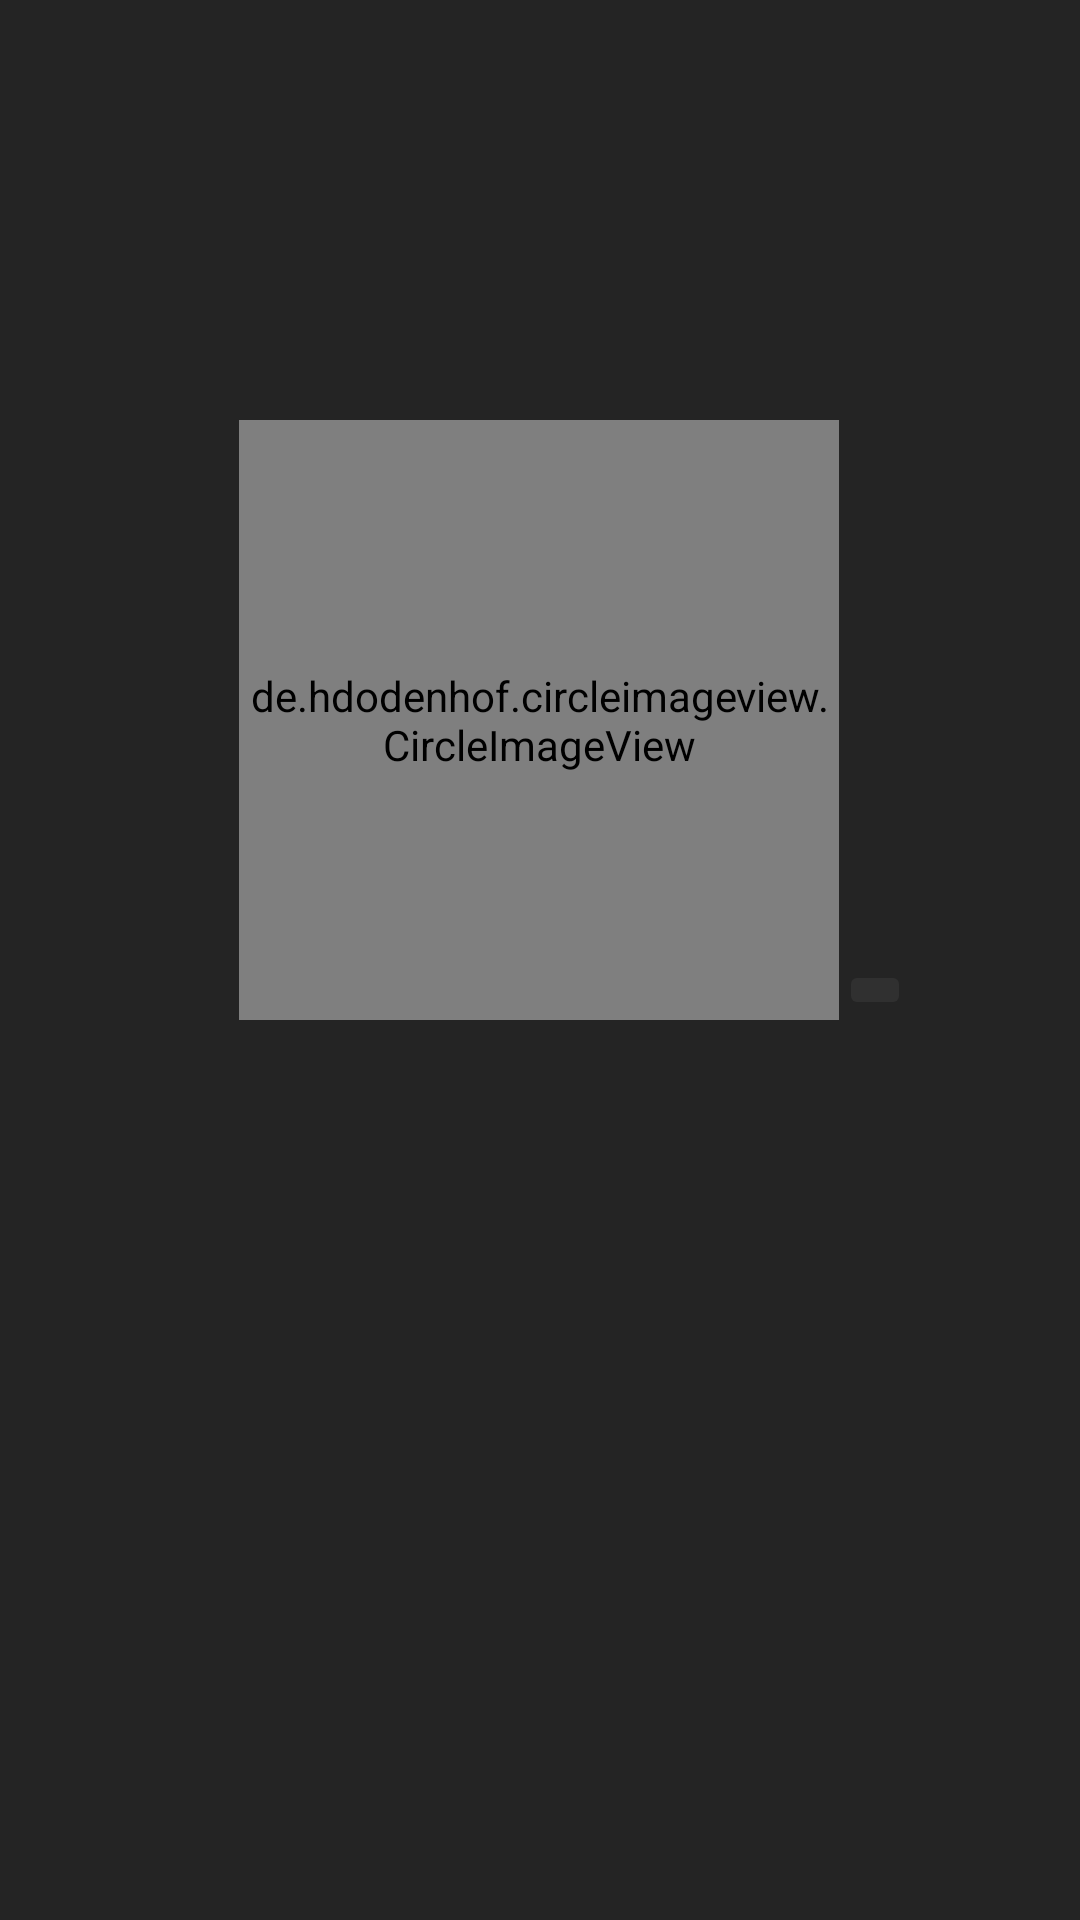

Produce the Android XML layout that renders to this screen, including the resource entries it uses.
<!-- AndroidManifest.xml: application theme Theme.ChatApp -->
<!-- res/layout/fragment_user_profile.xml -->
<?xml version="1.0" encoding="utf-8"?>
<androidx.constraintlayout.widget.ConstraintLayout
    xmlns:android="http://schemas.android.com/apk/res/android"
    xmlns:app="http://schemas.android.com/apk/res-auto"
    xmlns:tools="http://schemas.android.com/tools"
    android:layout_width="match_parent"
    android:layout_height="match_parent"
    android:background="@color/theme_darker"
    tools:context=".UserProfileFragment">


    <de.hdodenhof.circleimageview.CircleImageView
        android:id="@+id/user_profile_picture"
        android:layout_width="200dp"
        android:layout_height="200dp"
        android:layout_marginTop="140dp"
        app:layout_constraintEnd_toEndOf="parent"
        app:layout_constraintHorizontal_bias="0.498"
        app:layout_constraintStart_toStartOf="parent"
        app:layout_constraintTop_toTopOf="parent"
        tools:src="@tools:sample/avatars" />

    <ImageButton
        android:id="@+id/user_profile_picture_button"
        android:layout_width="wrap_content"
        android:layout_height="wrap_content"
        android:src="@drawable/image_icon"
        android:backgroundTint="@color/theme_lighter"
        app:layout_constraintBottom_toBottomOf="@+id/user_profile_picture"
        app:layout_constraintEnd_toEndOf="parent"
        app:layout_constraintHorizontal_bias="0.0"
        app:layout_constraintStart_toEndOf="@+id/user_profile_picture" />

</androidx.constraintlayout.widget.ConstraintLayout>
<!-- resources referenced by this layout -->
<resources>
  <color name="theme_darker">#242424</color>
  <color name="theme_lighter">#303030</color>
  <style name="Theme.ChatApp" parent="Theme.MaterialComponents.DayNight.NoActionBar">
          
          <item name="colorPrimary">@color/theme_lighter</item>
          <item name="colorPrimaryVariant">@color/theme_darker</item>
          <item name="colorOnPrimary">@color/white</item>
          
          <item name="colorSecondary">@color/theme_lightest</item>
          <item name="colorSecondaryVariant">@color/theme_lightest</item>
          <item name="colorOnSecondary">@color/black</item>
          
          <item name="android:statusBarColor" tools:targetApi="l">?attr/colorPrimaryVariant</item>
          
          <item name="android:textColor">@color/white</item>
          <item name="android:textColorHint">@color/theme_lightest</item>
      </style>
  <color name="white">#FFFFFFFF</color>
  <color name="theme_lightest">#a8a8a8</color>
  <color name="black">#FF000000</color>
</resources>
